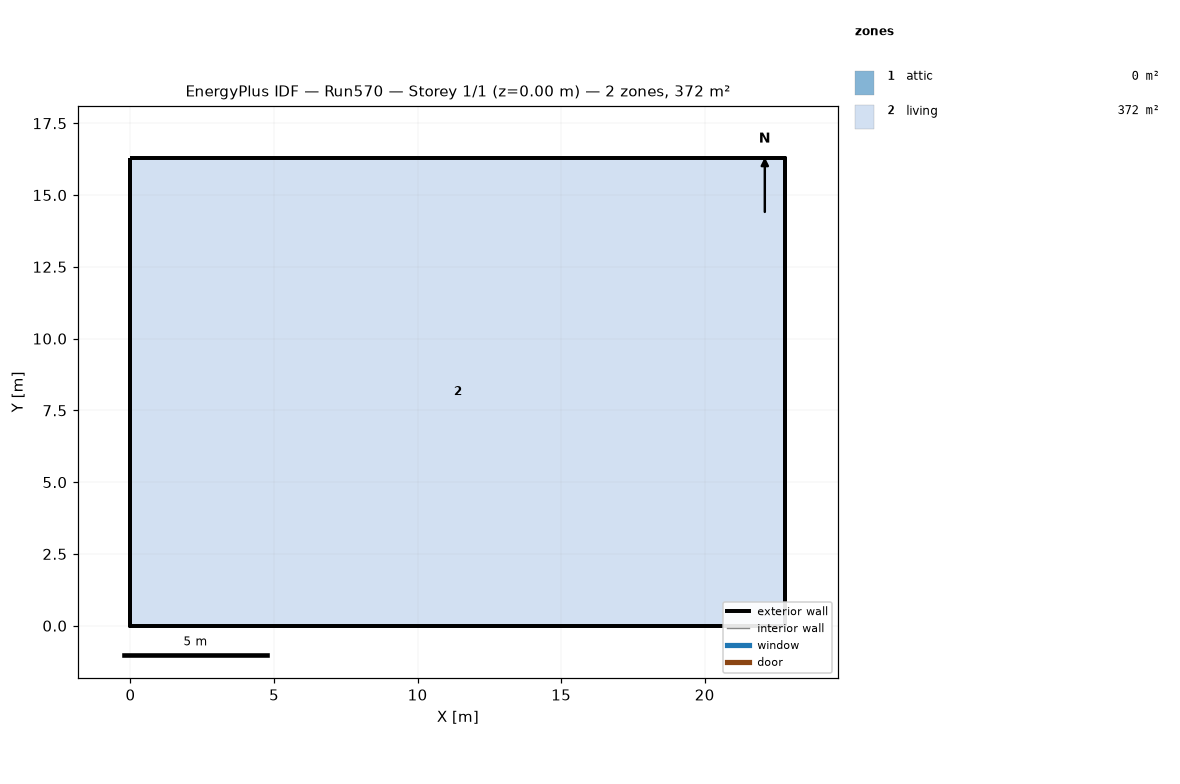
=== STOREY PLAN SPEC (per zone: floor XY polygon, exterior-wall plan segments, windows/doors) ===
zone 1: attic  (0.0 m²)
  exterior wall: (22.81, 0.00) – (22.81, 16.29) – (22.81, 8.15)  [24.4 m]
  exterior wall: (0.00, 16.29) – (0.00, 0.00) – (0.00, 8.15)  [24.4 m]
zone 2: living  (371.6 m²)
  floor: (0.00, 0.00) (0.00, 16.29) (22.81, 16.29) (22.81, 0.00)
  exterior wall: (0.00, 0.00) – (22.81, 0.00)  [22.8 m]
  exterior wall: (22.81, 0.00) – (22.81, 16.29)  [16.3 m]
  exterior wall: (22.81, 16.29) – (0.00, 16.29)  [22.8 m]
  exterior wall: (0.00, 16.29) – (0.00, 0.00)  [16.3 m]

=== DERIVED (storey summary) ===
Building: Run570
Storey: 1 of 1  (floor level z = 0.00 m)
Storey gross floor area: 371.6 m²
Zones on this storey: 2
  - attic: floor 0.0 m²; exterior wall 48.9 m (22.3 m²); WWR 0.0%
  - living: floor 371.6 m²; exterior wall 78.2 m (572.1 m²); WWR 0.0%
Zone adjacency: (none detected)